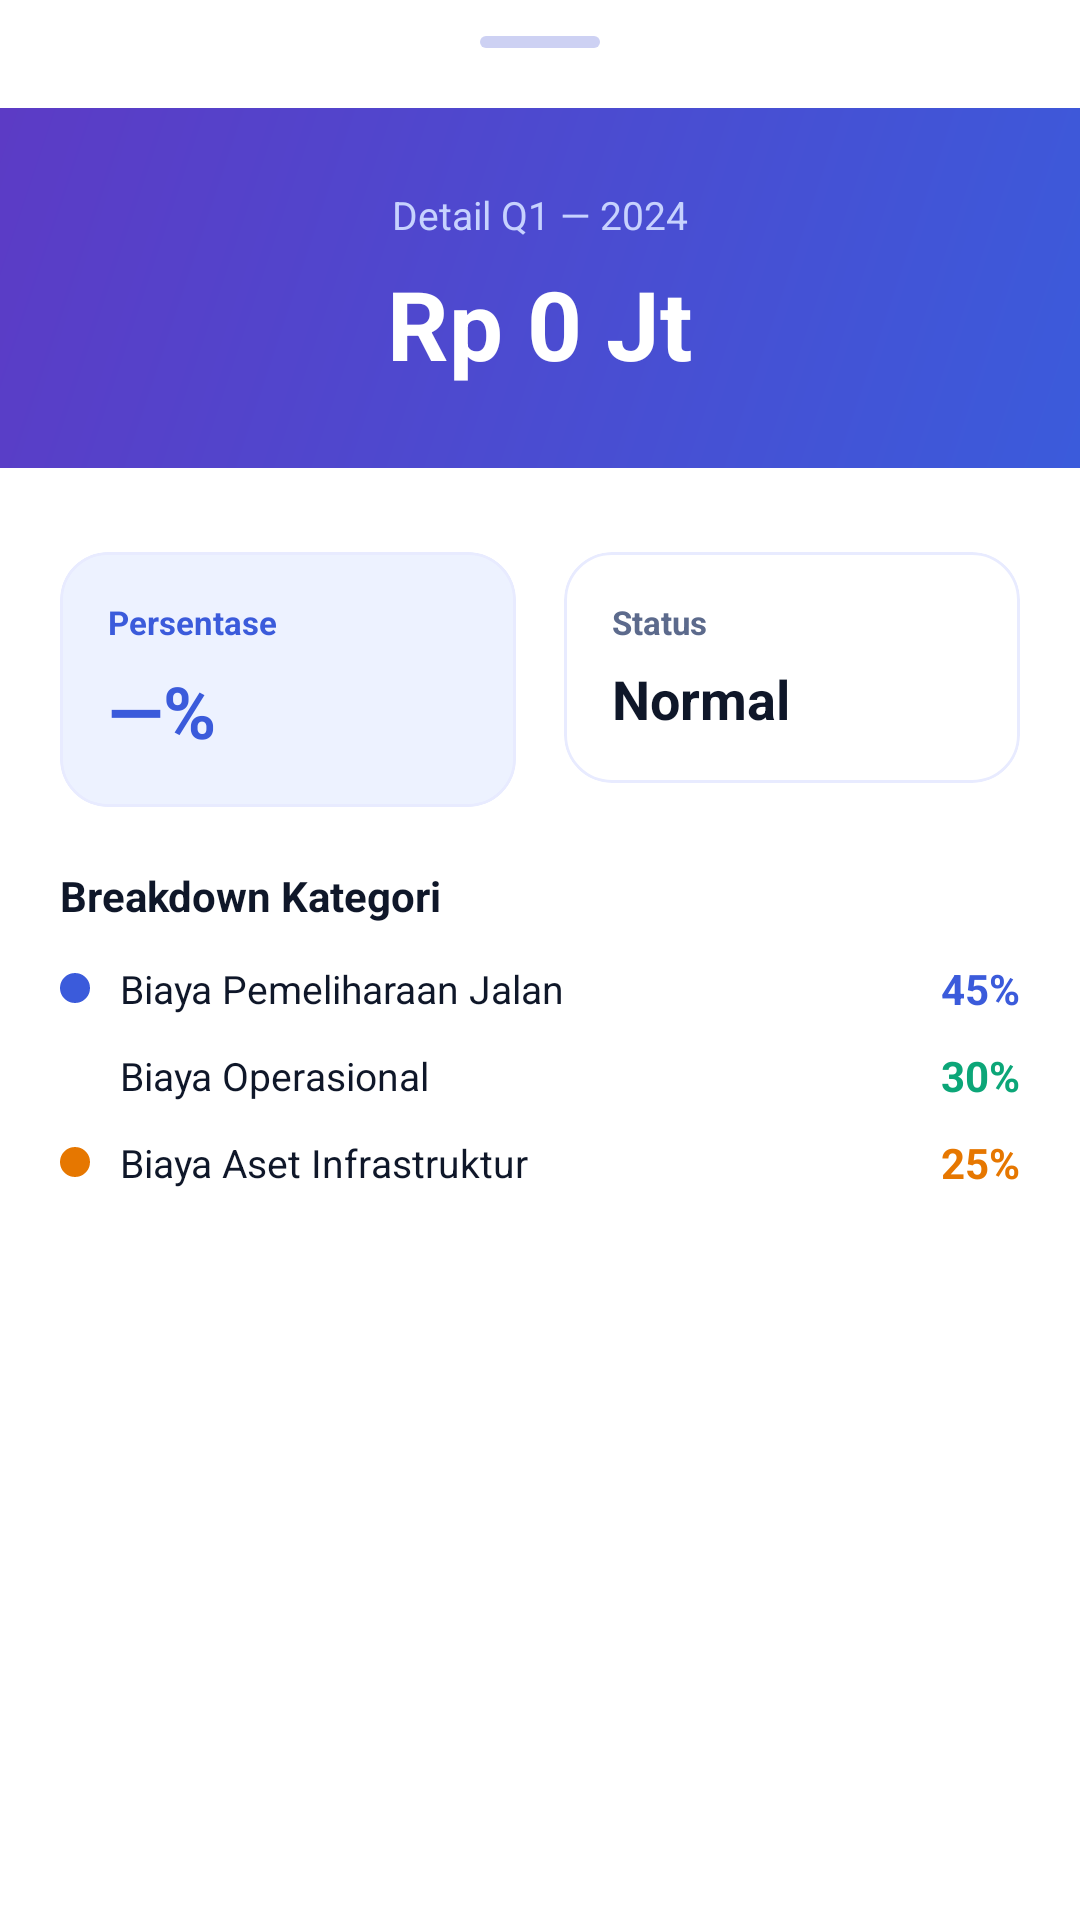

Layout XML and referenced resources for this Android screen:
<!-- AndroidManifest.xml: application theme Theme.SIMO -->
<!-- res/layout/bottom_sheet_chart_detail.xml -->
<?xml version="1.0" encoding="utf-8"?>
<LinearLayout xmlns:android="http://schemas.android.com/apk/res/android"
    xmlns:app="http://schemas.android.com/apk/res-auto"
    android:layout_width="match_parent"
    android:layout_height="wrap_content"
    android:orientation="vertical"
    android:background="@color/surface"
    android:paddingBottom="40dp">

    
    <View
        android:layout_width="40dp" android:layout_height="4dp"
        android:layout_gravity="center" android:layout_marginTop="12dp"
        android:layout_marginBottom="20dp"
        android:background="@drawable/bg_handle_bar"/>

    
    <LinearLayout
        android:layout_width="match_parent" android:layout_height="120dp"
        android:background="@drawable/bg_header_gradient"
        android:orientation="vertical" android:gravity="center"
        android:paddingHorizontal="24dp">

        <TextView android:id="@+id/tvDetailPeriode"
            android:layout_width="wrap_content" android:layout_height="wrap_content"
            android:text="Detail Q1 — 2024"
            android:textColor="#C7D2FE" android:textSize="13sp"/>
        <TextView android:id="@+id/tvDetailNilai"
            android:layout_width="wrap_content" android:layout_height="wrap_content"
            android:layout_marginTop="6dp"
            android:text="Rp 0 Jt"
            android:textColor="@color/white" android:textSize="32sp"
            android:textStyle="bold"/>
    </LinearLayout>

    
    <LinearLayout android:layout_width="match_parent" android:layout_height="wrap_content"
        android:orientation="horizontal" android:padding="20dp"
        android:layout_marginTop="8dp">

        <com.google.android.material.card.MaterialCardView
            android:layout_width="0dp" android:layout_height="wrap_content"
            android:layout_weight="1" android:layout_marginEnd="8dp"
            app:cardCornerRadius="16dp" app:cardElevation="0dp"
            app:strokeWidth="1dp" app:strokeColor="@color/divider"
            app:cardBackgroundColor="@color/primary_50">
            <LinearLayout android:layout_width="match_parent" android:layout_height="wrap_content"
                android:orientation="vertical" android:padding="16dp">
                <TextView android:layout_width="wrap_content" android:layout_height="wrap_content"
                    android:text="Persentase" android:textColor="@color/primary"
                    android:textSize="11sp" android:textStyle="bold"/>
                <TextView android:id="@+id/tvDetailPersen"
                    android:layout_width="wrap_content" android:layout_height="wrap_content"
                    android:layout_marginTop="6dp"
                    android:text="—%" android:textColor="@color/primary"
                    android:textSize="24sp" android:textStyle="bold"/>
            </LinearLayout>
        </com.google.android.material.card.MaterialCardView>

        <com.google.android.material.card.MaterialCardView
            android:layout_width="0dp" android:layout_height="wrap_content"
            android:layout_weight="1" android:layout_marginStart="8dp"
            app:cardCornerRadius="16dp" app:cardElevation="0dp"
            app:strokeWidth="1dp" app:strokeColor="@color/divider"
            app:cardBackgroundColor="@color/surface">
            <LinearLayout android:layout_width="match_parent" android:layout_height="wrap_content"
                android:orientation="vertical" android:padding="16dp">
                <TextView android:layout_width="wrap_content" android:layout_height="wrap_content"
                    android:text="Status" android:textColor="@color/text_secondary"
                    android:textSize="11sp" android:textStyle="bold"/>
                <TextView android:id="@+id/tvDetailStatus"
                    android:layout_width="wrap_content" android:layout_height="wrap_content"
                    android:layout_marginTop="6dp"
                    android:text="Normal" android:textColor="@color/text_primary"
                    android:textSize="18sp" android:textStyle="bold"/>
            </LinearLayout>
        </com.google.android.material.card.MaterialCardView>
    </LinearLayout>

    
    <LinearLayout android:layout_width="match_parent" android:layout_height="wrap_content"
        android:orientation="vertical" android:paddingHorizontal="20dp">

        <TextView android:layout_width="wrap_content" android:layout_height="wrap_content"
            android:text="Breakdown Kategori"
            android:textColor="@color/text_primary" android:textSize="14sp"
            android:textStyle="bold" android:layout_marginBottom="12dp"/>

        
        <LinearLayout android:layout_width="match_parent" android:layout_height="wrap_content"
            android:orientation="horizontal" android:gravity="center_vertical"
            android:layout_marginBottom="10dp">
            <View android:layout_width="10dp" android:layout_height="10dp"
                android:background="@drawable/bg_dot_indigo"/>
            <TextView android:layout_width="0dp" android:layout_height="wrap_content"
                android:layout_weight="1" android:layout_marginStart="10dp"
                android:text="Biaya Pemeliharaan Jalan" android:textColor="@color/text_primary"
                android:textSize="13sp"/>
            <TextView android:layout_width="wrap_content" android:layout_height="wrap_content"
                android:text="45%" android:textColor="@color/primary" android:textStyle="bold"/>
        </LinearLayout>

        <LinearLayout android:layout_width="match_parent" android:layout_height="wrap_content"
            android:orientation="horizontal" android:gravity="center_vertical"
            android:layout_marginBottom="10dp">
            <View android:layout_width="10dp" android:layout_height="10dp"
                android:background="@drawable/bg_dot_green"/>
            <TextView android:layout_width="0dp" android:layout_height="wrap_content"
                android:layout_weight="1" android:layout_marginStart="10dp"
                android:text="Biaya Operasional" android:textColor="@color/text_primary"
                android:textSize="13sp"/>
            <TextView android:layout_width="wrap_content" android:layout_height="wrap_content"
                android:text="30%" android:textColor="@color/accent_green" android:textStyle="bold"/>
        </LinearLayout>

        <LinearLayout android:layout_width="match_parent" android:layout_height="wrap_content"
            android:orientation="horizontal" android:gravity="center_vertical">
            <View android:layout_width="10dp" android:layout_height="10dp"
                android:background="@drawable/bg_dot_amber"/>
            <TextView android:layout_width="0dp" android:layout_height="wrap_content"
                android:layout_weight="1" android:layout_marginStart="10dp"
                android:text="Biaya Aset Infrastruktur" android:textColor="@color/text_primary"
                android:textSize="13sp"/>
            <TextView android:layout_width="wrap_content" android:layout_height="wrap_content"
                android:text="25%" android:textColor="@color/accent_amber" android:textStyle="bold"/>
        </LinearLayout>
    </LinearLayout>
</LinearLayout>
<!-- resources referenced by this layout -->
<resources>
  <color name="accent_amber">#E67700</color>
  <color name="accent_green">#0CA678</color>
  <color name="divider">#E8EBFF</color>
  <color name="primary">#3B5BDB</color>
  <color name="primary_50">#EDF2FF</color>
  <color name="surface">#FFFFFF</color>
  <color name="text_primary">#0F1729</color>
  <color name="text_secondary">#5C6A8C</color>
  <color name="white">#FFFFFF</color>
  <!-- drawable bg_dot_amber (drawable) -->
  <?xml version="1.0" encoding="utf-8"?>
  <shape xmlns:android="http://schemas.android.com/apk/res/android" android:shape="oval">
      <solid android:color="#E67700"/>
  </shape>
  <!-- drawable bg_dot_indigo (drawable) -->
  <?xml version="1.0" encoding="utf-8"?>
  <shape xmlns:android="http://schemas.android.com/apk/res/android" android:shape="oval">
      <solid android:color="#3B5BDB"/>
  </shape>
  <!-- drawable bg_handle_bar (drawable) -->
  <?xml version="1.0" encoding="utf-8"?>
  <shape xmlns:android="http://schemas.android.com/apk/res/android">
      <solid android:color="@color/border"/>
      <corners android:radius="2dp"/>
  </shape>
  <!-- drawable bg_header_gradient (drawable) -->
  <?xml version="1.0" encoding="utf-8"?>
  <shape xmlns:android="http://schemas.android.com/apk/res/android">
      <gradient
          android:startColor="#3B5BDB"
          android:endColor="#5C3BC5"
          android:angle="135"
          android:type="linear"/>
  </shape>
  <style name="Theme.SIMO" parent="Base.Theme.SIMO" />
  <color name="border">#CDD1F3</color>
  <style name="Base.Theme.SIMO" parent="Theme.Material3.Light.NoActionBar">
          <item name="colorPrimary">@color/primary</item>
          <item name="colorOnPrimary">@color/white</item>
          <item name="colorSecondary">@color/secondary</item>
          <item name="colorOnSecondary">@color/white</item>
          <item name="android:colorBackground">@color/background</item>
          <item name="colorSurface">@color/surface</item>
          <item name="colorError">@color/error</item>
          <item name="android:statusBarColor">@android:color/transparent</item>
          <item name="android:navigationBarColor">@color/surface</item>
          <item name="android:windowLightStatusBar">false</item>
          <item name="android:windowDrawsSystemBarBackgrounds">true</item>
  
          
          <item name="shapeAppearanceSmallComponent">@style/Shape.SIMO.Small</item>
          <item name="shapeAppearanceMediumComponent">@style/Shape.SIMO.Medium</item>
          <item name="shapeAppearanceLargeComponent">@style/Shape.SIMO.Large</item>
  
          
          <item name="android:fontFamily">sans-serif</item>
      </style>
  <color name="secondary">#7048E8</color>
  <color name="background">#F8F9FF</color>
  <color name="error">#E03131</color>
  <style name="Shape.SIMO.Small" parent="ShapeAppearance.Material3.SmallComponent">
          <item name="cornerFamily">rounded</item>
          <item name="cornerSize">8dp</item>
      </style>
  <style name="Shape.SIMO.Medium" parent="ShapeAppearance.Material3.MediumComponent">
          <item name="cornerFamily">rounded</item>
          <item name="cornerSize">16dp</item>
      </style>
  <style name="Shape.SIMO.Large" parent="ShapeAppearance.Material3.LargeComponent">
          <item name="cornerFamily">rounded</item>
          <item name="cornerSize">24dp</item>
      </style>
</resources>
